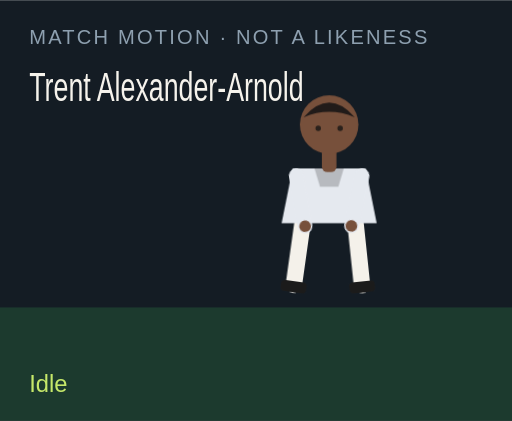
t = 0.00 s
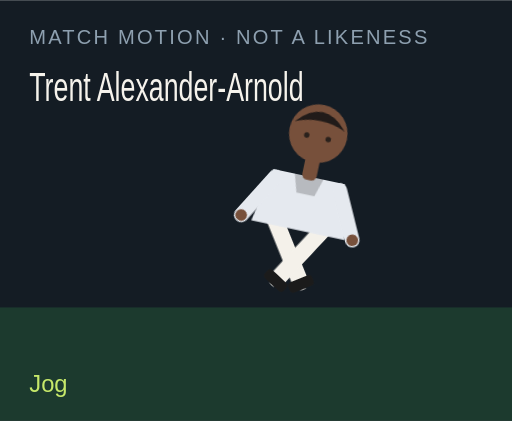
t = 1.50 s
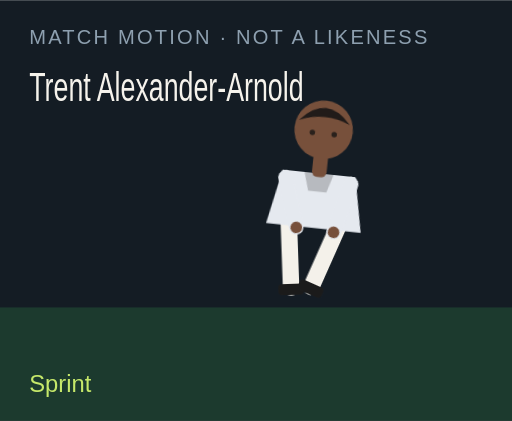
t = 3.00 s
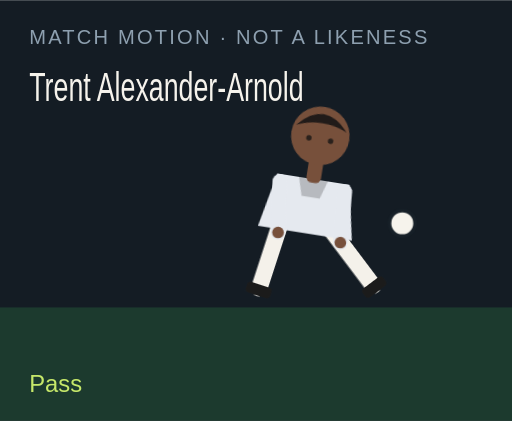
t = 4.50 s
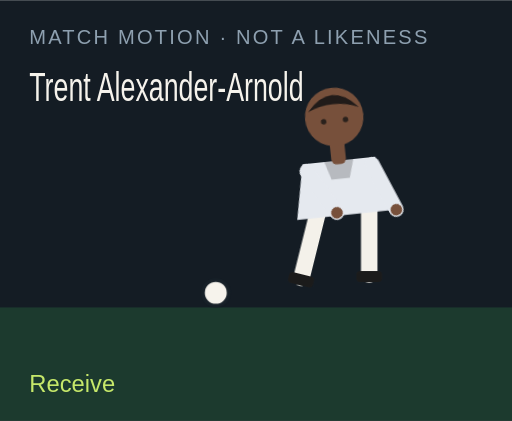
t = 6.00 s
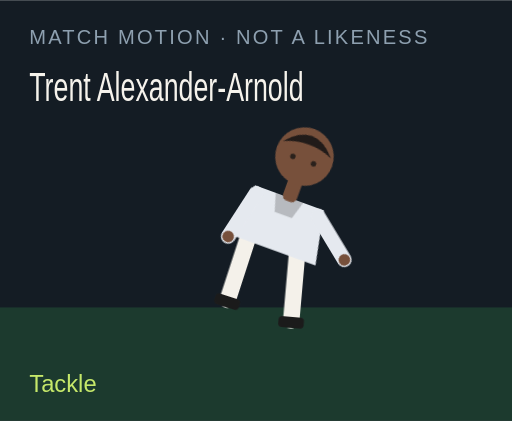
t = 7.50 s

The animated SVG that drew these frames (rendered in a browser with its animation timeline set to each time). Animation: 18 CSS @keyframes rules; one cycle of 9.00 s, repeats indefinitely.

<?xml version="1.0" encoding="UTF-8"?>
<svg xmlns="http://www.w3.org/2000/svg" viewBox="0 0 280 230" role="img">
  <style>@media (prefers-reduced-motion: reduce){animate,animateTransform{display:none}}</style>
  <rect width="280" height="230" fill="#141c24"/>
  <rect y="168" width="280" height="62" fill="#1c3a2e"/>
  <text x="16" y="24" fill="#8ea0b0" font-family="Arial,sans-serif" font-size="11" letter-spacing="1.2">MATCH MOTION · NOT A LIKENESS</text>
  <text x="16" y="55" fill="#f6f3ec" font-family="Impact,sans-serif" font-size="22" textLength="150" lengthAdjust="spacingAndGlyphs">Trent Alexander-Arnold</text>
  <circle r="7" fill="#f6f3ec" stroke="#172028" stroke-width="2" id="motion-46818" cx="150" cy="160" opacity="0">
    
    
    
  </circle>
  <g transform="translate(132 40)">
    <g id="motion-46840" transform="rotate(0 48 90)">
      
      <g id="motion-46842" transform="translate(0 0)">
        
        <g transform="translate(34 78)"><g id="motion-46844" transform="rotate(8)"><path d="M0 0 V38" stroke="#f4f1ea" stroke-width="9" stroke-linecap="round"/><rect x="-7" y="36" width="14" height="6" rx="2" fill="#1b1b1b"/></g></g>
        <g transform="translate(62 78)"><g id="motion-46846" transform="rotate(-6)"><path d="M0 0 V38" stroke="#f4f1ea" stroke-width="9" stroke-linecap="round"/><rect x="-7" y="36" width="14" height="6" rx="2" fill="#1b1b1b"/></g></g>
        <path d="M28 52 h40 l6 30 H22 Z" fill="#e5e9ef"/>
        <path d="M40 52 h16 l-3 10 H43 Z" fill="#000" opacity=".2"/>
        <g transform="translate(30 56)"><g id="motion-46848" transform="rotate(-10)"><path d="M0 0 V28" stroke="#e5e9ef" stroke-width="8" stroke-linecap="round"/><circle cx="0" cy="28" r="3.2" fill="#77503b"/></g></g>
        <g transform="translate(66 56)"><g id="motion-46850" transform="rotate(12)"><path d="M0 0 V28" stroke="#e5e9ef" stroke-width="8" stroke-linecap="round"/><circle cx="0" cy="28" r="3.2" fill="#77503b"/></g></g>
        <rect x="44" y="40" width="8" height="14" rx="3" fill="#77503b"/>
        <circle cx="48" cy="28" r="16" fill="#77503b"/>
        <path d="M34 24 Q48 8 62 24 Q48 18 34 24" fill="#211b19"/>
        <circle cx="42" cy="30" r="1.5" fill="#2a211c"/><circle cx="54" cy="30" r="1.5" fill="#2a211c"/>
      </g>
    </g>
  </g>
  <text x="16" y="214" fill="#c6e86a" font-family="Arial,sans-serif" font-size="13" opacity="1" id="motion-46822">Idle</text><text x="16" y="214" fill="#c6e86a" font-family="Arial,sans-serif" font-size="13" opacity="0" id="motion-46824">Jog</text><text x="16" y="214" fill="#c6e86a" font-family="Arial,sans-serif" font-size="13" opacity="0" id="motion-46826">Sprint</text><text x="16" y="214" fill="#c6e86a" font-family="Arial,sans-serif" font-size="13" opacity="0" id="motion-46828">Dribble</text><text x="16" y="214" fill="#c6e86a" font-family="Arial,sans-serif" font-size="13" opacity="0" id="motion-46830">Pass</text><text x="16" y="214" fill="#c6e86a" font-family="Arial,sans-serif" font-size="13" opacity="0" id="motion-46832">Shoot</text><text x="16" y="214" fill="#c6e86a" font-family="Arial,sans-serif" font-size="13" opacity="0" id="motion-46834">Receive</text><text x="16" y="214" fill="#c6e86a" font-family="Arial,sans-serif" font-size="13" opacity="0" id="motion-46836">Tackle</text><text x="16" y="214" fill="#c6e86a" font-family="Arial,sans-serif" font-size="13" opacity="0" id="motion-46838">Point</text>
<style>@keyframes track-46819{0%{cx:150px}11.1%{cx:156px}22.2%{cx:164px}33.300000000000004%{cx:142px}44.4%{cx:190px}55.60000000000001%{cx:250px}66.7%{cx:118px}77.8%{cx:150px}88.9%{cx:150px}100%{cx:150px}}@keyframes track-46820{0%{cy:160px}11.1%{cy:158px}22.2%{cy:154px}33.300000000000004%{cy:156px}44.4%{cy:148px}55.60000000000001%{cy:96px}66.7%{cy:160px}77.8%{cy:160px}88.9%{cy:160px}100%{cy:160px}}@keyframes track-46821{0%{opacity:0}11.1%{opacity:0}22.2%{opacity:0}33.300000000000004%{opacity:1}44.4%{opacity:1}55.60000000000001%{opacity:1}66.7%{opacity:1}77.8%{opacity:0}88.9%{opacity:0}100%{opacity:0}}@keyframes track-46823{0%{opacity:1}11.1%{opacity:0}22.2%{opacity:0}33.300000000000004%{opacity:0}44.4%{opacity:0}55.60000000000001%{opacity:0}66.7%{opacity:0}77.8%{opacity:0}88.9%{opacity:0}100%{opacity:1}}@keyframes track-46825{0%{opacity:0}11.1%{opacity:1}22.2%{opacity:0}33.300000000000004%{opacity:0}44.4%{opacity:0}55.60000000000001%{opacity:0}66.7%{opacity:0}77.8%{opacity:0}88.9%{opacity:0}100%{opacity:0}}@keyframes track-46827{0%{opacity:0}11.1%{opacity:0}22.2%{opacity:1}33.300000000000004%{opacity:0}44.4%{opacity:0}55.60000000000001%{opacity:0}66.7%{opacity:0}77.8%{opacity:0}88.9%{opacity:0}100%{opacity:0}}@keyframes track-46829{0%{opacity:0}11.1%{opacity:0}22.2%{opacity:0}33.300000000000004%{opacity:1}44.4%{opacity:0}55.60000000000001%{opacity:0}66.7%{opacity:0}77.8%{opacity:0}88.9%{opacity:0}100%{opacity:0}}@keyframes track-46831{0%{opacity:0}11.1%{opacity:0}22.2%{opacity:0}33.300000000000004%{opacity:0}44.4%{opacity:1}55.60000000000001%{opacity:0}66.7%{opacity:0}77.8%{opacity:0}88.9%{opacity:0}100%{opacity:0}}@keyframes track-46833{0%{opacity:0}11.1%{opacity:0}22.2%{opacity:0}33.300000000000004%{opacity:0}44.4%{opacity:0}55.60000000000001%{opacity:1}66.7%{opacity:0}77.8%{opacity:0}88.9%{opacity:0}100%{opacity:0}}@keyframes track-46835{0%{opacity:0}11.1%{opacity:0}22.2%{opacity:0}33.300000000000004%{opacity:0}44.4%{opacity:0}55.60000000000001%{opacity:0}66.7%{opacity:1}77.8%{opacity:0}88.9%{opacity:0}100%{opacity:0}}@keyframes track-46837{0%{opacity:0}11.1%{opacity:0}22.2%{opacity:0}33.300000000000004%{opacity:0}44.4%{opacity:0}55.60000000000001%{opacity:0}66.7%{opacity:0}77.8%{opacity:1}88.9%{opacity:0}100%{opacity:0}}@keyframes track-46839{0%{opacity:0}11.1%{opacity:0}22.2%{opacity:0}33.300000000000004%{opacity:0}44.4%{opacity:0}55.60000000000001%{opacity:0}66.7%{opacity:0}77.8%{opacity:0}88.9%{opacity:1}100%{opacity:0}}@keyframes track-46841{0%{transform:rotate(0deg)}11.1%{transform:rotate(8deg)}22.2%{transform:rotate(16deg)}33.300000000000004%{transform:rotate(6deg)}44.4%{transform:rotate(4deg)}55.60000000000001%{transform:rotate(14deg)}66.7%{transform:rotate(-6deg)}77.8%{transform:rotate(34deg)}88.9%{transform:rotate(6deg)}100%{transform:rotate(0deg)}}@keyframes track-46843{0%{transform:translate(0px,0px)}11.1%{transform:translate(0px,-3px)}22.2%{transform:translate(0px,-6px)}33.300000000000004%{transform:translate(0px,-2px)}44.4%{transform:translate(0px,2px)}55.60000000000001%{transform:translate(0px,-4px)}66.7%{transform:translate(0px,1px)}77.8%{transform:translate(0px,10px)}88.9%{transform:translate(0px,-4px)}100%{transform:translate(0px,0px)}}@keyframes track-46845{0%{transform:rotate(8deg)}11.1%{transform:rotate(-26deg)}22.2%{transform:rotate(-42deg)}33.300000000000004%{transform:rotate(-8deg)}44.4%{transform:rotate(6deg)}55.60000000000001%{transform:rotate(12deg)}66.7%{transform:rotate(20deg)}77.8%{transform:rotate(-8deg)}88.9%{transform:rotate(4deg)}100%{transform:rotate(8deg)}}@keyframes track-46847{0%{transform:rotate(-6deg)}11.1%{transform:rotate(24deg)}22.2%{transform:rotate(38deg)}33.300000000000004%{transform:rotate(18deg)}44.4%{transform:rotate(-38deg)}55.60000000000001%{transform:rotate(-54deg)}66.7%{transform:rotate(6deg)}77.8%{transform:rotate(-22deg)}88.9%{transform:rotate(-8deg)}100%{transform:rotate(-6deg)}}@keyframes track-46849{0%{transform:rotate(-10deg)}11.1%{transform:rotate(24deg)}22.2%{transform:rotate(36deg)}33.300000000000004%{transform:rotate(-18deg)}44.4%{transform:rotate(10deg)}55.60000000000001%{transform:rotate(-24deg)}66.7%{transform:rotate(-30deg)}77.8%{transform:rotate(12deg)}88.9%{transform:rotate(14deg)}100%{transform:rotate(-10deg)}}@keyframes track-46851{0%{transform:rotate(12deg)}11.1%{transform:rotate(-20deg)}22.2%{transform:rotate(-32deg)}33.300000000000004%{transform:rotate(14deg)}44.4%{transform:rotate(-26deg)}55.60000000000001%{transform:rotate(18deg)}66.7%{transform:rotate(-22deg)}77.8%{transform:rotate(-6deg)}88.9%{transform:rotate(-96deg)}100%{transform:rotate(12deg)}}@media(prefers-reduced-motion:no-preference){#motion-46818{animation:track-46819 9s linear infinite both,track-46820 9s linear infinite both,track-46821 9s steps(1,end) infinite both}#motion-46822{animation:track-46823 9s steps(1,end) infinite both}#motion-46824{animation:track-46825 9s steps(1,end) infinite both}#motion-46826{animation:track-46827 9s steps(1,end) infinite both}#motion-46828{animation:track-46829 9s steps(1,end) infinite both}#motion-46830{animation:track-46831 9s steps(1,end) infinite both}#motion-46832{animation:track-46833 9s steps(1,end) infinite both}#motion-46834{animation:track-46835 9s steps(1,end) infinite both}#motion-46836{animation:track-46837 9s steps(1,end) infinite both}#motion-46838{animation:track-46839 9s steps(1,end) infinite both}#motion-46840{animation:track-46841 9s linear infinite both}#motion-46842{animation:track-46843 9s linear infinite both}#motion-46844{animation:track-46845 9s linear infinite both}#motion-46846{animation:track-46847 9s linear infinite both}#motion-46848{animation:track-46849 9s linear infinite both}#motion-46850{animation:track-46851 9s linear infinite both}}</style></svg>
